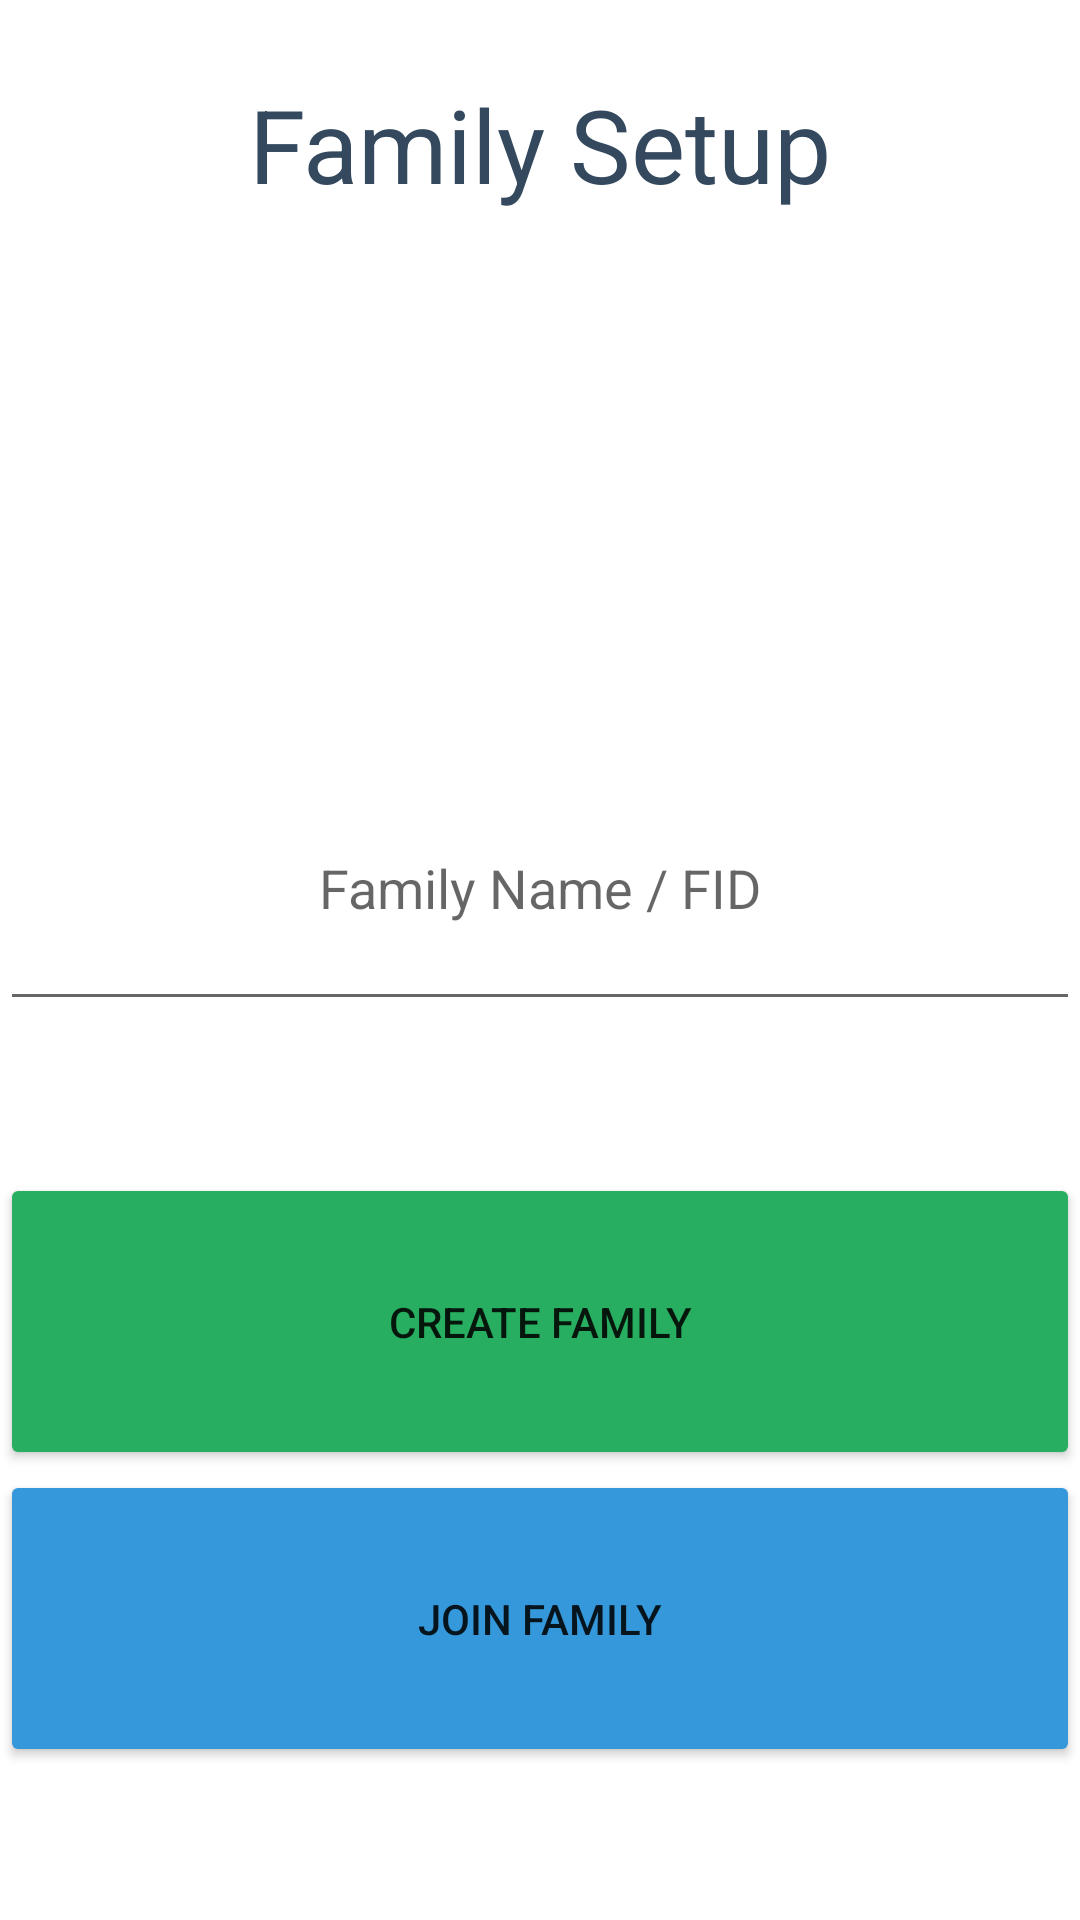

Android layout source for this screen:
<!-- AndroidManifest.xml: application theme Theme.Beta -->
<!-- res/layout/activity_welcome.xml -->
<?xml version="1.0" encoding="utf-8"?>
<LinearLayout xmlns:android="http://schemas.android.com/apk/res/android"
    xmlns:app="http://schemas.android.com/apk/res-auto"
    xmlns:tools="http://schemas.android.com/tools"
    android:id="@+id/main"
    android:layout_width="match_parent"
    android:layout_height="match_parent"
    android:orientation="vertical"
    tools:context=".FamilySetUp" >

    <TextView
        android:id="@+id/textView"
        android:layout_width="match_parent"
        android:layout_height="wrap_content"
        android:layout_weight="1"
        android:gravity="center"
        android:text="Family Setup"
        android:textColor="@color/text_color"
        android:textSize="34sp" />

    <Space
        android:layout_width="match_parent"
        android:layout_height="wrap_content"
        android:layout_weight="3" />

    <EditText
        android:id="@+id/edittext_fid"
        android:layout_width="match_parent"
        android:layout_height="wrap_content"
        android:layout_weight="1"
        android:ems="10"
        android:gravity="center"
        android:hint="Family Name / FID"
        android:textColor="@color/text_color"
        android:inputType="textEmailAddress" />

    <Space
        android:layout_width="match_parent"
        android:layout_height="wrap_content"
        android:layout_weight="1" />

    <Button
        android:id="@+id/button2"
        android:layout_width="match_parent"
        android:layout_height="wrap_content"
        android:layout_weight="1"
        android:onClick="createFamily"
        android:backgroundTint="@color/secondary_color"
        app:cornerRadius="80dp"
        android:text="Create Family" />

    <Button
        android:id="@+id/button"
        android:layout_width="match_parent"
        android:layout_height="wrap_content"
        android:layout_weight="1"
        android:onClick="joinFamily"
        android:backgroundTint="@color/accent_color"
        app:cornerRadius="80dp"
        android:text="Join Family" />

    <Space
        android:layout_width="match_parent"
        android:layout_height="wrap_content"
        android:layout_weight="1" />
</LinearLayout>
<!-- resources referenced by this layout -->
<resources>
  <color name="accent_color">#3498DB</color>
  <color name="secondary_color">#27AE60</color>
  <color name="text_color">#34495E</color>
  <style name="Theme.Beta" parent="Base.Theme.Beta" />
  <style name="Base.Theme.Beta" parent="Theme.MaterialComponents.DayNight.NoActionBar">
          <item name="android:statusBarColor">@color/accent_color</item>
          
          
      </style>
</resources>
